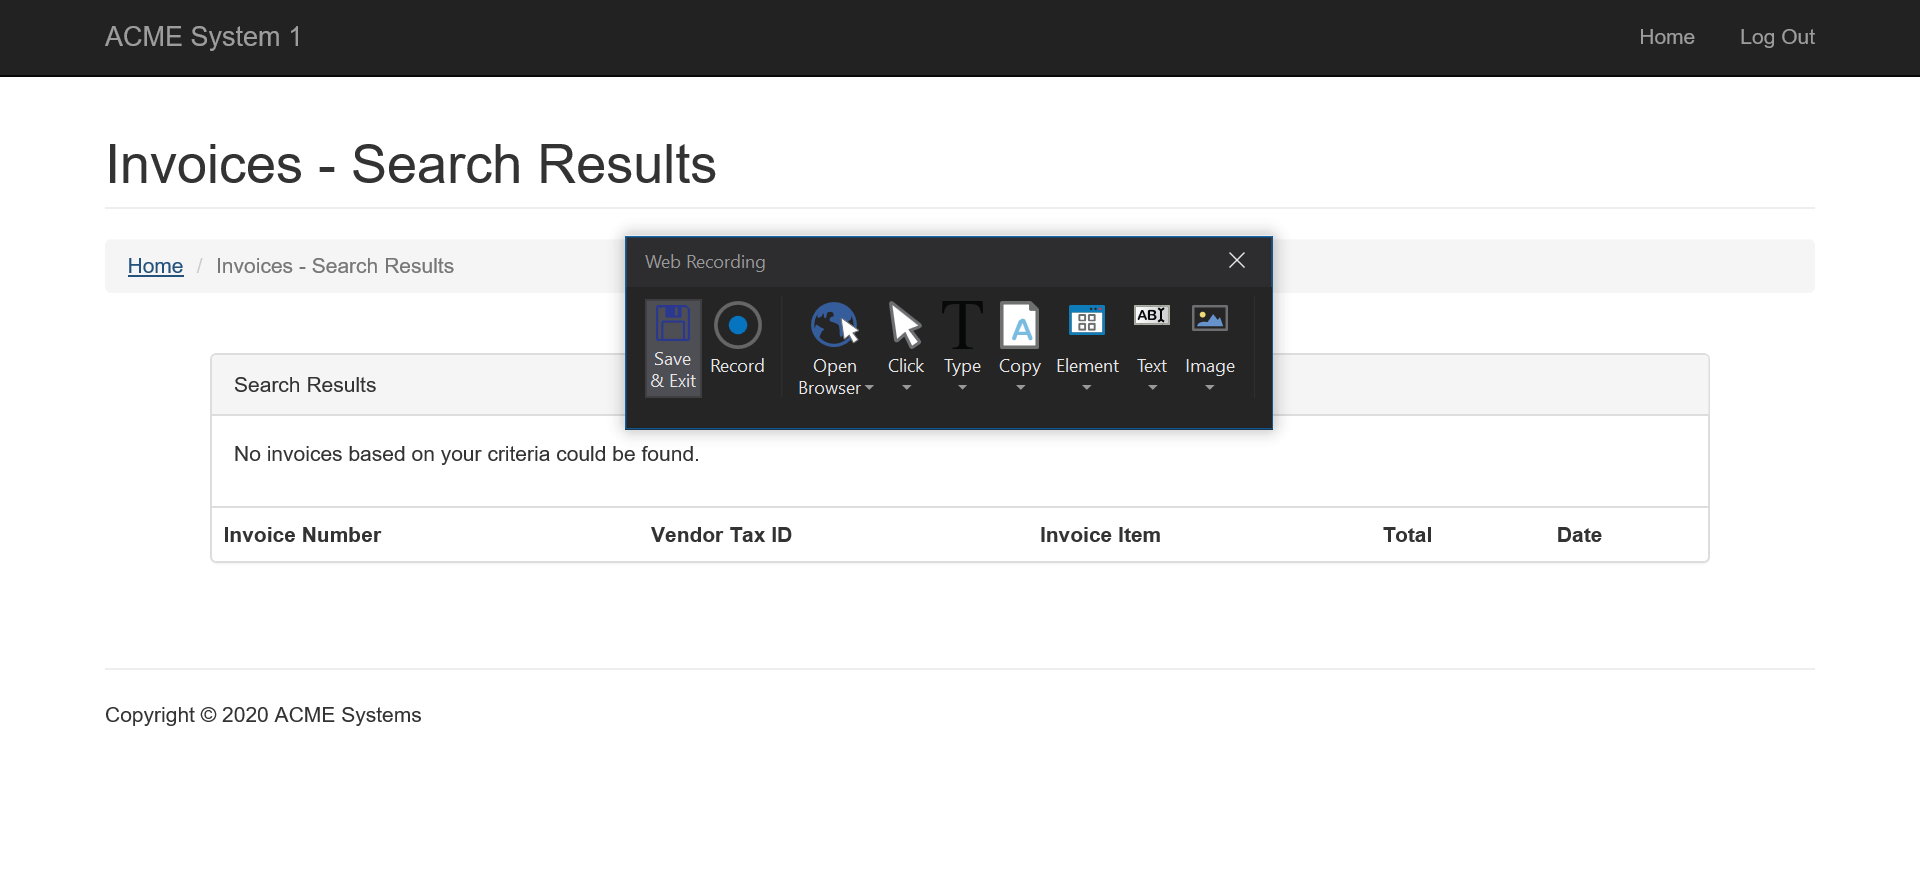
Task: Robotic Enterprise Framework
Workflow: SearchInvoiceNumber

Step 1 [try]: Attach Browser 'ACMESyste Page' in window 'ACME System 1*'

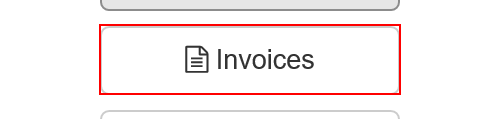
Step 2 [try]: click on the button 'Invoices'

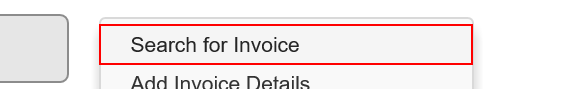
Step 3: click on the link 'Search for Invoice'

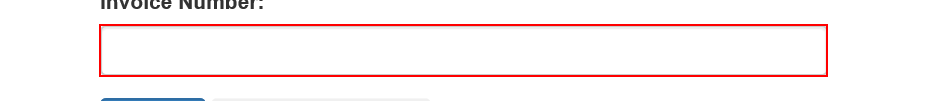
Step 4: type [in_invoiceNumber] into the text box

Step 5: click on the button (no picture)

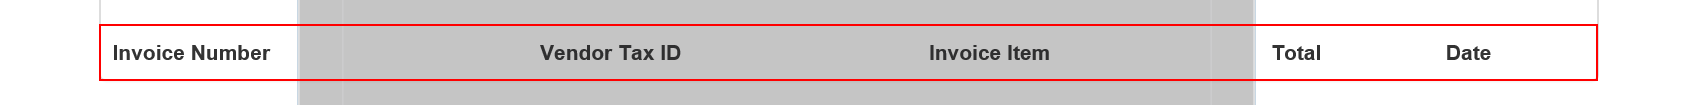
Step 6: get-text from the table

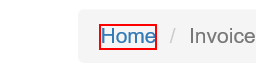
Step 7: click on the link 'Home'